Run: headless pygame with SDL's dummy video driver; simulated clock (each Clock.tick advances the game by its frame time, no real sleeping); random seed 0; keys injected as events and as key.get_pressed() state; no mouse input.
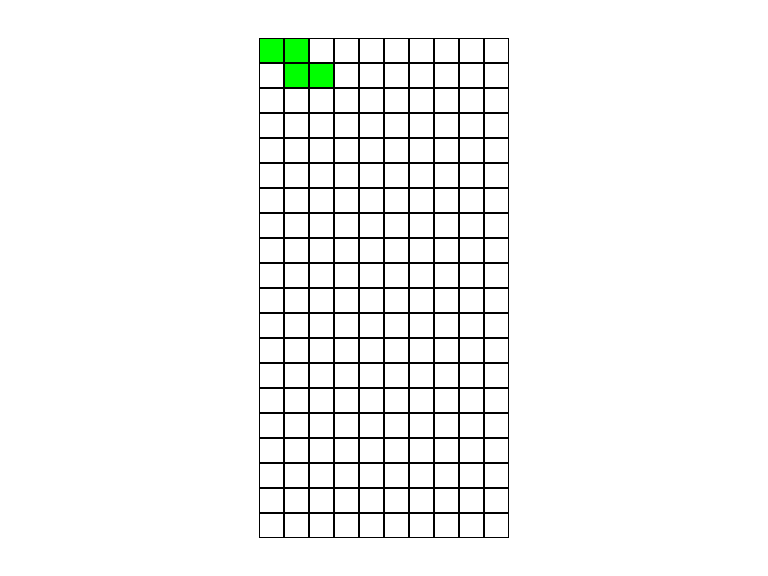
Frame 1 of 4 · flips 1–60 · no input
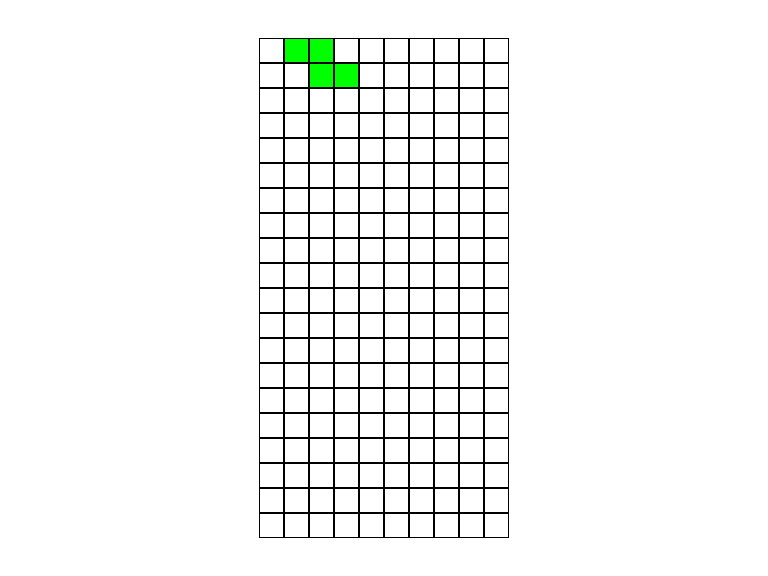
Frame 2 of 4 · flips 61–180 · tapped SPACE, RETURN · held RIGHT (→), D
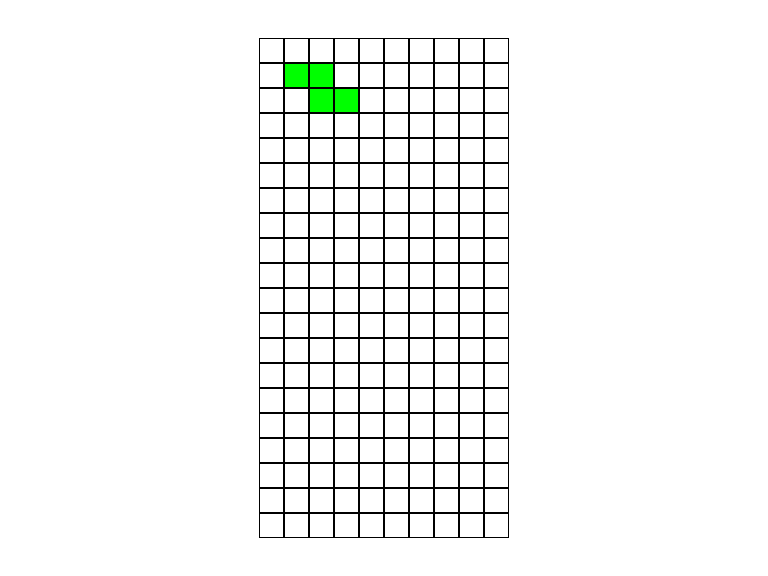
Frame 3 of 4 · flips 181–300 · held DOWN (↓), S
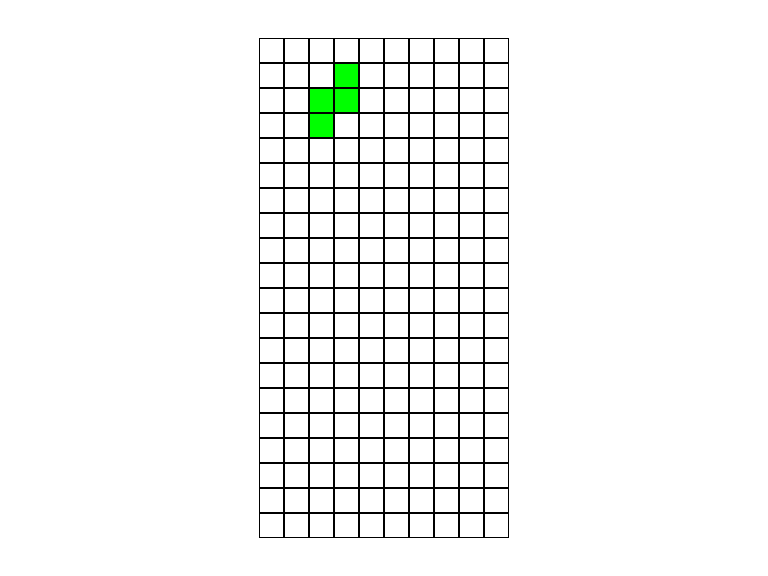
Frame 4 of 4 · flips 301–420 · held LEFT (←), A, UP (↑), W

The pygame program that drew these frames:

from typing import Dict, List, Literal
import random 
import copy
import pygame 

# --------------------------------------------------------------------------------
# Type Aliases
# --------------------------------------------------------------------------------
# Represents a 4x4 matrix of integers where:
#   1 → occupied cell (block present)
#   0 → empty cell
Matrix = List[List[int]]


# --------------------------------------------------------------------------------
# Colors for UI
# --------------------------------------------------------------------------------
COLORS = {
    "BLACK": (0, 0, 0),
    "WHITE": (255, 255, 255),
    "YELLOW": (255, 255, 0),
    "BLUE": (0, 0, 255),
    "RED": (255, 0, 0),
    "GREEN": (0, 255, 0),
    "PINK": (255, 192, 203),
    "PURPLE": (128, 0, 128),
    "ORANGE": (255, 165, 0)
}

# --------------------------------------------------------------------------------
# Tetris shape key mapping to color
# --------------------------------------------------------------------------------
COLORS_MAPPING = {
    1: COLORS["BLUE"],
    2: COLORS["YELLOW"],
    3: COLORS["PURPLE"],
    4: COLORS["PINK"],
    5: COLORS["ORANGE"],
    6: COLORS["RED"],
    7: COLORS["GREEN"]
}

# --------------------------------------------------------------------------------
# Shape Definitions for Tetris Pieces
# --------------------------------------------------------------------------------
# Each piece is defined as a 4x4 matrix (Matrix) in its default orientation.
# The shapes follow the standard Tetris pieces (I, O, T, L, J, S, Z variants).
SHAPES: Dict[str, Matrix] = {
    "I" : [
        [0, 0, 0, 0],
        [1, 1, 1, 1],
        [0, 0, 0, 0],
        [0, 0, 0, 0]
    ],

    "O" : [
        [0, 0, 0, 0],
        [0, 2, 2, 0],
        [0, 2, 2, 0],
        [0, 0, 0, 0]
    ],

    "T" : [
        [0, 3, 0, 0],
        [3, 3, 3, 0],
        [0, 0, 0, 0],
        [0, 0, 0, 0]
    ],

    "J" : [
        [4, 0, 0, 0],
        [4, 4, 4, 0],
        [0, 0, 0, 0],
        [0, 0, 0, 0]
    ],

    "L" : [
        [0, 0, 5, 0],
        [5, 5, 5, 0],
        [0, 0, 0, 0],
        [0, 0, 0, 0]
    ],

    "S" : [
        [0, 6, 6, 0],
        [6, 6, 0, 0],
        [0, 0, 0, 0],
        [0, 0, 0, 0]
    ],

    "Z" : [
        [7, 7, 0, 0],
        [0, 7, 7, 0],
        [0, 0, 0, 0],
        [0, 0, 0, 0]
    ]
}



# --------------------------------------------------------------------------------
# Classes
# --------------------------------------------------------------------------------
class Shape:
    """
    Represents a Tetris piece, including:
    - The shape matrix (4x4)
    - The top left position of the shape matrix on the board
    - The current rotation state of the matrix
    - the color of the shape
    """

    def __init__(self, matrix: Matrix):
        self.matrix: Matrix = matrix
        self.rotation_state: int = 0  # Tracks rotation count (0–3)
        self.row_position: int = 0    # Top-left row position on the board
        self.col_position: int = 0    # Top-left column position on the board

        # Get the key of the shape (the key is the shape's matrices non-zero values)
        self.key: int | None = None
        for i, row in enumerate(self.matrix):
            for j, val in enumerate(row):
                if val != 0:
                    self.key = val
                    break
            if self.key is not None:
                break

    def show(self) -> None:
        """
        Prints the matrix (4 x 4) to the terminal
        - 1's are converted to '*'s, and represent cells that make up the shape
        - 0's are converted to empty strings, and represent padding
        """
        for i in range(len(self.matrix)):
            for j in range(len(self.matrix)):
                if self.matrix[i][j] == 0:
                    print("0", end=' ')
                else:
                    print("*", end=' ')
            print()

    def rotate(self) -> Matrix:
        """
        Rotates the shape 90° clockwise within its matrix.
        Steps:
        1. Transpose the matrix.
        2. Reverse each row.

        Returns:
            Matrix: The rotated shape.
        """
        for i in range(len(self.matrix)): # Transpose the matrix
            for j in range(i, len(self.matrix)):
                self.matrix[i][j], self.matrix[j][i] = self.matrix[j][i], self.matrix[i][j]
        for i in range(len(self.matrix)): # Reverse each row
            self.matrix[i].reverse()
        self.rotation_state = (self.rotation_state + 1) % 4
        return self.matrix
    
class Board: 
    """
    Represents the Tetris board grid and handles:
    - Shape placement
    - Collision checks
    - Clearning rows
    """

    def __init__(self, num_rows: int = 20, num_cols: int = 10):
        self.num_rows: int = num_rows
        self.num_cols: int = num_cols
        self.grid: Matrix = [[0] * num_cols for _ in range(num_rows)]

    def show(self) -> None:
        """
        Prints the grid (num_rows x num_cols Matrix) to the terminal
        - 1's are converted to '*'s, and represent occupied cells
        - 0's are converted to '_'s, and represent unoccupied cells
        """
        print(end='  j ')
        [print(j, end = ' ') for j in range(self.num_cols)]
        print()
        print("i", end = ' ')
        print('-'*(self.num_rows + 3), end = '')
        print()
        for i in range(self.num_rows):
            print(f"{i:<2}|", end = ' ')
            for j in range(self.num_cols):
                if self.grid[i][j] == 0:
                    print("_", end=' ')
                else:
                    print(self.grid[i][j], end=' ')
                if j == self.num_cols - 1:
                    print(f"|")
        print('-'*(self.num_rows + 3))
        print()
        
    def can_place(self, shape: Shape, target_row: int, target_col: int) -> bool:
        """
        Checks whether the given piece can be placed at the specified position
        without colliding with existing blocks or going out of bounds.

        Args:
        - shape (Shape): The shape to check.
        - target_row (int): The target top-left row position.
        - target_col (int): The target top-left column position.

        Returns:
        - bool: True if placement is possible, False otherwise.
        """
        for row_idx in range(len(shape.matrix)):
            for col_idx in range(len(shape.matrix[0])):
                if shape.matrix[row_idx][col_idx] != 0:
                    board_row: int = target_row + row_idx
                    board_col: int = target_col + col_idx
                    # Out-of-bounds check
                    if (board_row < 0 or board_row >= self.num_rows or
                        board_col < 0 or board_col >= self.num_cols):
                        print("OUT OF BOUNDS")
                        return False
                    # Collision check
                    if self.grid[board_row][board_col] != 0:
                        print("COLLISION")
                        return False
        return True
    
    def place_shape(self, shape: Shape) -> None:
        """
        Places a shape on the board by marking its occupied cells as 1.

        Args:
        - shape (Shape): The shape to place.
        """
        for row_idx in range(len(shape.matrix)):
            for col_idx in range(len(shape.matrix[0])):
                if shape.matrix[row_idx][col_idx] != 0:
                    self.grid[shape.row_position + row_idx][shape.col_position + col_idx] = shape.key

    def remove_shape(self, shape: Shape) -> None:
        """
        Removes a shape on the board by marking its occupied cells of 1 as 0.

        Args:
        - shape (Shape): The shape to remove.
        """
        for row_idx in range(len(shape.matrix)):
            for col_idx in range(len(shape.matrix[0])):
                if shape.matrix[row_idx][col_idx] != 0:
                    self.grid[shape.row_position + row_idx][shape.col_position + col_idx] = 0

    def clear_rows(self) -> int:
        """
        Starting from the bottom of the board, for each row that is all non-zero, 
        remove the row, and shift every row above it down 1 unit

        Returns:
        - int: number of rows that were cleared
        """
        cleared = 0
        row_idx = self.num_rows - 1

        while row_idx >= 0:
            if all(self.grid[row_idx][col_idx] != 0 for col_idx in range(self.num_cols)):
                # clear the row
                del self.grid[row_idx]
                # insert empty row at the top
                self.grid.insert(0, [0] * self.num_cols)
                cleared += 1
                # stay on the same row index since we just pulled everything down
            else:
                row_idx -= 1

        return cleared


class Game:
    """
    Manages the overall Tetris game state, including:
    - The board
    - The next active shape that will fall from the board and its behavior
    - When rows are erased
    """

    def __init__(self):
        self.board: Board = Board()
        self.active_shape: Shape | None = None
        self.spawn_new_shape()

    def spawn_new_shape(self) -> None:
        """
        Creates a new random shape and positions it at the top-center of the board.
        """
        shape = random.choice(list(SHAPES.values()))
        self.active_shape = Shape(shape)
        self.board.place_shape(self.active_shape)

    def move(self, direction: Literal['left', 'right', 'down']) -> bool:
        """
        Attempts to move the active shape 1 unit in the desired direction

        1. Get the change in direction 
        2. Calculate the new coordinates of the shape
        3. Remove the shape from the board
        4. If the shape can be placed with the new coordinates, place it, return true
        5. Otherwise, place the original shape back on the board

        Args:
        - direction (Literal['left', 'right', 'down'])

        Returns:
        - bool: True if the shape was moved, false if blocked
        """
        if not self.active_shape:
            return False
        
        changein_row: int = 0
        changein_col: int = 0
        if direction == "left": changein_col = -1
        elif direction == "right": changein_col = 1
        elif direction == "down": changein_row = 1
        else: return False
        
        new_row: int = self.active_shape.row_position + changein_row
        new_col: int = self.active_shape.col_position + changein_col
        self.board.remove_shape(self.active_shape)
        if self.board.can_place(self.active_shape, new_row, new_col):
            self.active_shape.row_position = new_row
            self.active_shape.col_position = new_col
            self.board.place_shape(self.active_shape)
            return True
        else:
            self.board.place_shape(self.active_shape)
            return False
        
    def rotate(self) -> bool:
        """
        Attempts to rotate the active shape 90 degrees clockwise

        1. Make a copy of the current shape matrix
        2. Remove the shape from the board
        3. Rotate the shape
        4. If the shape can be placed after the new rotation, place it, return true
        5. Otherwise, place the shape with its original matrix back on the board

        Returns:
        - bool: True if the shape was moved, false if blocked
        """
        if not self.active_shape:
            return False
        
        original_shape = copy.deepcopy(self.active_shape.matrix)
        self.board.remove_shape(self.active_shape)
        self.active_shape.rotate()
        if self.board.can_place(self.active_shape, self.active_shape.row_position, self.active_shape.col_position):
            self.board.place_shape(self.active_shape)
            return True 
        else:
            self.active_shape.matrix = original_shape
            self.board.place_shape(self.active_shape)
            return False
    
    def tick(self) -> None:
        """
        Advances the game state by one tick:
        - Attempts to move the active shape down.
        - If movement is not possible, locks the shape and spawns a new one.
        """
        if self.board.can_place(
            self.active_shape,
            self.active_shape.row_position + 1,
            self.active_shape.col_position
        ):
            self.active_shape.row_position += 1
        else:
            self.board.place_shape(self.active_shape)
            self.active_shape = Shape(random.choice(list(SHAPES.values())))

class GameUI:
    def __init__(self):
        pygame.init()
        self.WINDOW_SCALE = 0.75
        self.WINDOW_HEIGHT = int(pygame.display.Info().current_h * self.WINDOW_SCALE)
        self.WINDOW_WIDTH = int(pygame.display.Info().current_w * self.WINDOW_SCALE)
        self.surface = pygame.display.set_mode((self.WINDOW_WIDTH, self.WINDOW_HEIGHT))

        self.game = Game()

        self.BACKGROUND_COLOR = COLORS["WHITE"]
        self.GRID_CELL_COLOR = COLORS["WHITE"]
        self.GRID_BORDER_COLOR = COLORS["BLACK"]

        self.GRID_SCALE = 0.9
        self.CELL_SIZE = min((self.WINDOW_WIDTH * self.GRID_SCALE) // self.game.board.num_cols, (self.WINDOW_HEIGHT * self.GRID_SCALE) // self.game.board.num_rows)
        self.CELL_WIDTH = self.CELL_HEIGHT = self.CELL_SIZE
        self.GRID_WIDTH = self.game.board.num_cols * self.CELL_WIDTH
        self.GRID_HEIGHT = self.game.board.num_rows * self.CELL_HEIGHT
        self.X_OFFSET = (self.WINDOW_WIDTH - self.GRID_WIDTH) // 2
        self.Y_OFFSET = (self.WINDOW_HEIGHT - self.GRID_HEIGHT) // 2

    def draw_grid(self):
        for row in range(self.game.board.num_rows):
            for col in range(self.game.board.num_cols):
                x = col * self.CELL_WIDTH + self.X_OFFSET
                y = row * self.CELL_HEIGHT + self.Y_OFFSET
                square = pygame.Rect(x, y, self.CELL_WIDTH, self.CELL_HEIGHT)
                cell_color = COLORS_MAPPING[self.game.board.grid[row][col]] if self.game.board.grid[row][col] else self.GRID_CELL_COLOR
                pygame.draw.rect(self.surface, cell_color, square)
                pygame.draw.rect(self.surface, self.GRID_BORDER_COLOR, square, 1)
        
    def run(self):
        running = True
        while running:
            self.surface.fill(self.BACKGROUND_COLOR)
            for event in pygame.event.get():
                if event.type == pygame.QUIT:
                    running = False
                elif event.type == pygame.KEYDOWN:
                    if event.key == pygame.K_LEFT: self.game.move("left")
                    elif event.key == pygame.K_RIGHT: self.game.move("right")
                    elif event.key == pygame.K_DOWN: self.game.move("down")
                    elif event.key == pygame.K_UP: self.game.rotate()
                elif event.type == pygame.USEREVENT:
                    self.game.tick()

            self.draw_grid()
            pygame.display.update()
# --------------------------------------------------------------------------------
# Main: simple demo loop
# --------------------------------------------------------------------------------
if __name__ == "__main__":
    app = GameUI()
    app.run()

    quit()
    game = Game()

    print("\nFirst Shape: \n")
    game.active_shape.show()
    for i in range(17):
        game.move("down")
    game.move("left")
    game.board.show()
    

    game.test_spawn_new_shape("L")
    game.active_shape.show()
    game.rotate()
    for i in range(17):
        game.move("down")
    game.board.show()

    game.test_spawn_new_shape("I")
    game.active_shape.show()
    for i in range(4):
        game.move("right")
    for i in range(18):
        game.move("down")
    game.board.show()

    game.test_spawn_new_shape("I")
    game.active_shape.show()
    for i in range(3):
        game.move("right")
    for i in range(17):
        game.move("down")
    game.board.show()


    game.test_spawn_new_shape("Z")
    game.active_shape.show()
    for i in range(7):
        game.move("right")
    for i in range(18):
        game.move("down")
    game.board.show()


    game.test_spawn_new_shape("I")
    game.active_shape.show()
    game.rotate()
    for i in range(7):
        game.move("right")
    for i in range(15):
        game.move("down")
    game.board.show()

    game.board.clear_rows()
    game.board.show()
